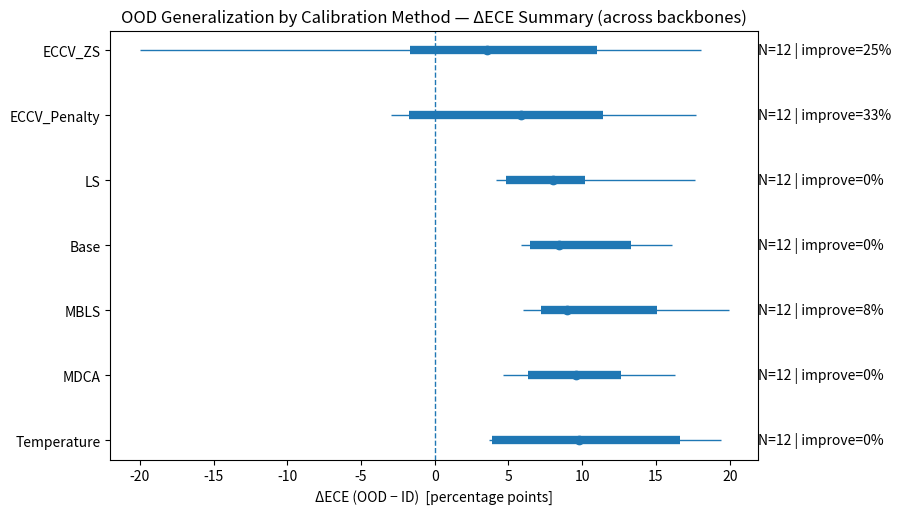

Reproduce this figure in Python. (Note: this script raises an exception after producing the figure.)
import re
import math
import numpy as np
import pandas as pd
import matplotlib.pyplot as plt

# ============== 1) PASTE OF YOUR RAW DATA (UNCHANGED, ODDITIES INCLUDED) ==============
raw_data = {
    "CLIP-ViT-B/16": {
        "methods": ["Base", "MDCA", "LS", "MBLS", "ECCV_ZS", "ECCV_Penalty", "Temperature"],
        "ID":         [5.29, 6.02, 9.15, 5.31, 26.87, 14.80, 6.95],
        "APTOS":      [41.70, 22.61, 30.89, 41.80, 8.17, 23.21, 29.15],
        "EYEPACS":    [32.71, 15.60, 14.94, 32.77, 25.69, 43.89, 22.74],
        "Messidor_2": [26.65, 15.61, 19.79, 26.59, 13.53, 32.77, 19.18],
    },

    "CLIP-ViT-B/32": {
        "methods": ["Base", "MDCA", "LS", "MBLS", "ECCV_ZS", "ECCV_Penalty", "Temperature"],
        "ID":         [3.11, 3.82, 5.01, 3.07, 39.31, 14.65, 6.42],
        "APTOS":      [23.27, 22.18, 16.39, 23.27, 17.19, 17.13, 20.60],
        "EYEPACS":    [11.67, 15.79, 8.15, 11.67, 11.95, 20.01, 9.98],
        "Messidor_2": [12.55, 7.75, 14.19, 12.55, 14.46, 21.29, 15.24],
    },

    "CLIP-ResNet-50": {
        "methods": ["Base", "MDCA", "LS", "MBLS", "ECCV_ZS", "ECCV_Penalty", "Temperature"],
        "ID":         [4.88, 4.43, 5.06, 4.48, 39.31, 14.65, 6.42],
        "APTOS":      [24.13, 15.37, 19.67, 24.25, 12.22, 17.57, 20.38],
        "EYEPACS":    [10.94, 13.97, 10.83, 10.95, 25.52, 31.43, 10.07],
        "Messidor_2": [10.15, 10.18, 8.41, 9.98, 18.57, 23.22, 9.52],
    },

    "CLIP-ResNet-101": {
        "methods": ["Base", "MDCA", "LS", "MBLS", "ECCV_ZS", "ECCV_Penalty", "Temperature"],
        "ID":         [10.67, 9.09, 10.90, 10.67, 29.36, 16.91, 6.87],
        "APTOS":      [21.38, 27.42, 17.84, 21.24, 26.89, 15.56, 32.71],
        "EYEPACS":    [16.53, 23.59, 15.13, 16.60, 43.77, 11.73, 26.14],
        "Messidor_2": [13.07, 17.10, 12.52, 13.32, 33.72, 16.72, 22.07],
    },

    "QuiltNet-ViT-B/32": {
        "methods": ["Base", "MDCA", "LS", "MBLS", "ECCV_ZS", "ECCV_Penalty", "Temperature"],
        "ID":         [4.00, 5.76, 4.66, 4.36, 5.69, 13.31, 6.20],
        "APTOS":      [19.28, 10.25, 9.73, 12.67, 10.22, 11.88, 8.67],
        "EYEPACS":    [8.80, 11.51, 9.27, 11.77, 8.74, 18.87, 10.80],
        "Messidor_2": [18.18, 7.85, 11.12, 8.99, 7.09, 19.38, 10.14],
    },

    "PLIP-ViT-B/32": {
        "methods": ["Base", "MDCA", "LS", "MBLS", "ECCV_ZS", "ECCV_Penalty", "Temperature"],
        "ID":         [4.18, 4.26, 8.99, 5.13, 5.69, 15.00, 6.36],
        "APTOS":      [17.74, 17.01, 13.11, 23.03, 14.10, 9.86, 16.15],
        "EYEPACS":    [10.96, 9.69, 16.85, 13.50, 8.88, 25.38, 13.09],
        "Messidor_2": [9.65, 9.97, 12.94, 13.07, 9.66, 21.18, 11.10],
    },
    
    "Med-VLM-ViT-B/32": {
        "methods": ["Base", "MDCA", "LS", "MBLS", "ECCV_ZS", "ECCV_Penalty", "Temperature"],
        "ID":         [9.41, 9.19, 6.15, 5.04, 3.24, 19.08, 12.54],
        "APTOS":      [18.92, 8.21, 15.99, 14.13, 14.17, 16.08, 18.06],
        "EYEPACS":    [30.47, 27.10, 39.25, 38.3, 40.88, 18.75, 41.64],
        "Messidor_2": [22.44, 15.69, 24.59, 23.73, 23.63, 14.57, 26.46],
    },

    "Biomed-VLM-ViT-B/32": { #update it
        "methods": ["Base", "MDCA", "LS", "MBLS", "ECCV_ZS", "ECCV_Penalty", "Temperature"],
        "ID":         [5.12, 4.24, 5.98, 4.61, 3.24, 19.08, 9.04],
        "APTOS":      [23.70, 26.15, 20.65, 21.85, 30.02, 15.19, 25.28],
        "EYEPACS":    [8.95, 9.34, 12.53, 9.72, 15.68, 13.41, 9.08],
        "Messidor_2": [12.52, 11.94, 14.44, 13.01, 17.37, 11.50, 12.73],
    },

    "QuiltNet-ViT-B/32-Histopathology": {  # note trailing space in the key (kept)
        "methods": ["Base", "MDCA", "LS", "MBLS", "ECCV_ZS", "ECCV_Penalty", "Temperature"],
        "ID":         [11.86, 10.44, 7.98, 11.04, 10.42, 8.94, 11.74],
        "Digetspath": [41.3, 46.37, 42.33, 51.88, 44.47, 46.04, 60.38],
        "Kather":     [15.01, 9.54, 15.58, 10.37, 13.40, 7.46, 12.93],
    },

    "PLIP-ViT-B/32--Histopathology": {     # note double hyphen (kept)
        "methods": ["Base", "MDCA", "LS", "MBLS", "ECCV_ZS", "ECCV_Penalty", "Temperature"],
        "ID":         [11.97, 9.75, 2.95, 10.18, 10.90, 4.82, 11.21],
        "Digetspath": [24.36, 39.39, 15.87, 35.58, 16.71, 33.58, 24.06],
        # 8 values given; we will clean to 7 by truncating with a warning.
        "Kather":     [12.79, 13.11, 5.08, 12.53, 9.77, 9.37, 37.2, 7.23],
    },

    "Med-VLM-ViT-B/32-X-RaY": {
        "methods": ["Base", "MDCA", "LS", "MBLS", "ECCV_ZS", "ECCV_Penalty", "Temperature"],
        "ID":    [18.60, 18.63, 18.95, 19.11, 18.92, 18.73, 18.56],
        "Covid": [29.03, 29.03, 28.96, 28.94, 28.91, 28.38, 29.30],
    },

    "Biomed-VLM-ViT-B/32-X-RaY": {
        "methods": ["Base", "MDCA", "LS", "MBLS", "ECCV_ZS", "ECCV_Penalty", "Temperature"],
        "ID":    [8.59, 7.31, 4.78, 7.38, 8.15, 6.72, 8.56],
        "Covid": [8.99, 9.79, 6.82, 7.31, 10.38, 3.83, 8.69],
    },
}

# ============== 2) HELPERS: CLEANING, COERCION, TIDY BUILD ==============
def coerce_floats(values, expected_len, where=""):
    """
    - Strip '*' and other non-numeric artifacts.
    - Convert to float.
    - If too many values: truncate with warning.
    - If too few values: pad with NaN with warning.
    """
    cleaned = []
    for v in values:
        if isinstance(v, (int, float)) and not isinstance(v, bool):
            cleaned.append(float(v))
            continue
        # extract first numeric token (handles '6.36*', '11.5', etc.)
        s = str(v)
        m = re.findall(r"[-+]?\d*\.?\d+(?:[eE][-+]?\d+)?", s)
        if m:
            try:
                cleaned.append(float(m[0]))
            except Exception:
                cleaned.append(np.nan)
        else:
            cleaned.append(np.nan)

    if len(cleaned) > expected_len:
        print(f"[WARN] {where}: list longer than methods ({len(cleaned)}>{expected_len}); truncating.")
        cleaned = cleaned[:expected_len]
    elif len(cleaned) < expected_len:
        print(f"[WARN] {where}: list shorter than methods ({len(cleaned)}<{expected_len}); padding with NaN.")
        cleaned = cleaned + [np.nan] * (expected_len - len(cleaned))
    return cleaned

def tidy_from_raw(raw):
    """
    Returns a tidy DataFrame with columns:
      backbone, method, split ('ID' or 'OOD'), dataset, ECE
    """
    rows = []
    for backbone, block in raw.items():
        methods = block.get("methods", [])
        if not methods:
            print(f"[WARN] {backbone}: no 'methods' list found; skipping.")
            continue

        # ID vector
        if "ID" not in block:
            print(f"[WARN] {backbone}: no 'ID' list; skipping backbone.")
            continue
        id_vec = coerce_floats(block["ID"], len(methods), where=f"{backbone}::ID")

        # OOD datasets = all keys except 'methods' and 'ID'
        ood_keys = [k for k in block.keys() if k not in ("methods", "ID")]
        for idx, method in enumerate(methods):
            # add ID row
            rows.append(dict(backbone=backbone, method=method, split="ID", dataset="ID", ECE=id_vec[idx]))

        for ds in ood_keys:
            ood_vec = coerce_floats(block[ds], len(methods), where=f"{backbone}::{ds}")
            for idx, method in enumerate(methods):
                rows.append(dict(backbone=backbone, method=method, split="OOD", dataset=ds, ECE=ood_vec[idx]))

    df = pd.DataFrame(rows)
    # Drop rows with NaN ECE, if any (you can keep them if you prefer)
    return df

# ============== 3) BUILD TIDY DF AND COMPUTE ΔECE SUMMARIES ==============
df = tidy_from_raw(raw_data)

# Pair ID & OOD within each backbone+method per OOD dataset
id_tbl  = df[df["split"]=="ID"][["backbone","method","ECE"]].rename(columns={"ECE":"ECE_ID"})
ood_tbl = df[df["split"]=="OOD"][["backbone","method","dataset","ECE"]].rename(columns={"ECE":"ECE_OOD"})

pairs = pd.merge(ood_tbl, id_tbl, on=["backbone","method"], how="inner")
pairs["dECE"] = pairs["ECE_OOD"] - pairs["ECE_ID"]  # OOD − ID (percentage points)

# Aggregate across OOD datasets => one ΔECE per (backbone, method)
per_backbone = (
    pairs
    .groupby(["method","backbone"], as_index=False)
    .agg(dECE_agg=("dECE","median"))  # robust across multiple OOD datasets
)

# Per-method summary across backbones
def q10(x): return float(np.nanquantile(x, 0.10)) if len(x)>0 else np.nan
def q25(x): return float(np.nanquantile(x, 0.25)) if len(x)>0 else np.nan
def q75(x): return float(np.nanquantile(x, 0.75)) if len(x)>0 else np.nan
def q90(x): return float(np.nanquantile(x, 0.90)) if len(x)>0 else np.nan

summary = (
    per_backbone
    .groupby("method")
    .agg(
        med_dECE = ("dECE_agg", "median"),
        q10_dECE = ("dECE_agg", q10),
        q25_dECE = ("dECE_agg", q25),
        q75_dECE = ("dECE_agg", q75),
        q90_dECE = ("dECE_agg", q90),
        N_backs  = ("dECE_agg", "size"),
        improve_rate = ("dECE_agg", lambda x: float(np.mean(np.array(x) < 0.0))),
    )
    .reset_index()
)

summary["IQR"] = summary["q75_dECE"] - summary["q25_dECE"]
summary = summary.sort_values("med_dECE", ascending=True).reset_index(drop=True)

# Save summary for your appendix/table
summary.to_csv("calib_method_summary.csv", index=False)

# ============== 4) SINGLE FIGURE: METHOD FOREST PLOT (ΔECE SUMMARY) ==============
fig = plt.figure(figsize=(9, 5.5))
ax = fig.add_axes([0.12, 0.14, 0.72, 0.78])

y_positions = np.arange(len(summary))[::-1]  # top-to-bottom
ax.axvline(0.0, linestyle="--", linewidth=1)

# 10–90% whiskers (thin)
for yi, (p10, p90) in enumerate(zip(summary["q10_dECE"], summary["q90_dECE"])):
    y = y_positions[yi]
    if not (math.isnan(p10) or math.isnan(p90)):
        ax.hlines(y, p10, p90, linewidth=1)

# IQR bars (thick)
for yi, (q25, q75) in enumerate(zip(summary["q25_dECE"], summary["q75_dECE"])):
    y = y_positions[yi]
    if not (math.isnan(q25) or math.isnan(q75)):
        ax.hlines(y, q25, q75, linewidth=6)

# Median points (dots)
ax.plot(summary["med_dECE"], y_positions, marker="o", linestyle="None", markersize=6)

# Labels
ax.set_yticks(y_positions)
ax.set_yticklabels(summary["method"])
ax.set_xlabel("ΔECE (OOD − ID)  [percentage points]")
ax.set_title("OOD Generalization by Calibration Method — ΔECE Summary (across backbones)")

# Right-side annotations: N and improvement rate
# To place text just inside the right edge, get current x-limits after plotting:
x_left, x_right = ax.get_xlim()
for yi, (n, rate) in enumerate(zip(summary["N_backs"], summary["improve_rate"])):
    y = y_positions[yi]
    ax.text(x_right, y, f"N={int(n)} | improve={int(rate*100)}%", va="center")

plt.tight_layout()
plt.savefig("./medical_bm_fig/method_forest_plot_from_given_data.png", dpi=300, bbox_inches="tight")
plt.show()

# ============== 5) OPTIONAL: PRINT A QUICK TEXT SUMMARY ==============
print("\n=== Per-method ΔECE summary (sorted) ===")
print(summary.to_string(index=False))
